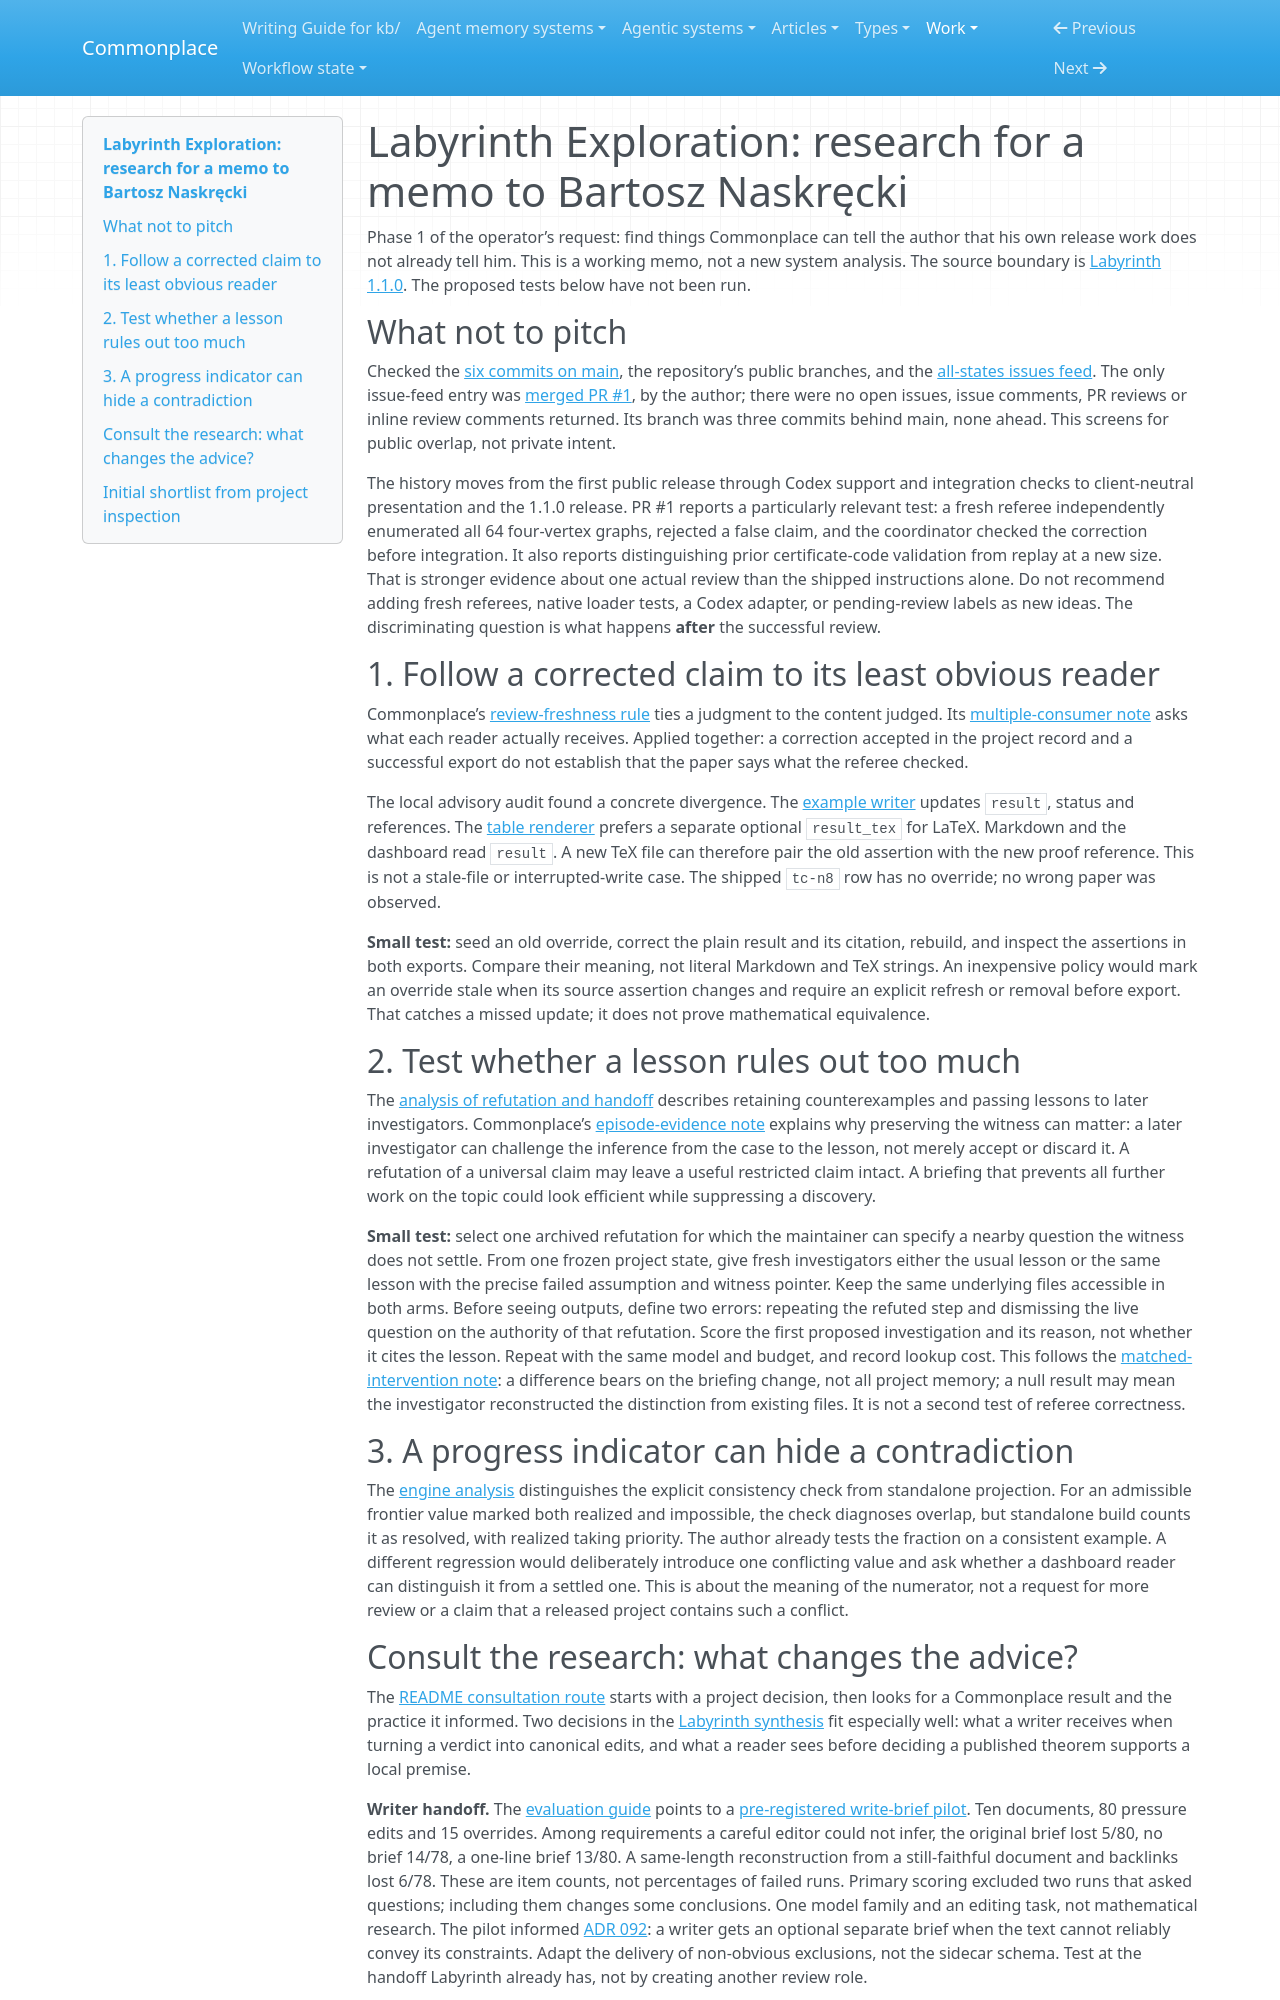

repository: zby/commonplace · page: work/labyrinth-author-research/index.html · generator: mkdocs

# Labyrinth Exploration: research for a memo to Bartosz Naskręcki

Phase 1 of the operator’s request: find things Commonplace can tell the author that his own release work does not already tell him. This is a working memo, not a new system analysis. The source boundary is [Labyrinth 1.1.0](https://github.com/nasqret/labyrinth-exploration/tree/019a93da59313e697dc6f28bcfe1588a376c7565). The proposed tests below have not been run.

## What not to pitch

Checked the [six commits on main](https://github.com/nasqret/labyrinth-exploration/commits/019a93da59313e697dc6f28bcfe1588a376c7565/), the repository’s public branches, and the [all-states issues feed](https://api.github.com/repos/nasqret/labyrinth-exploration/issues?state=all). The only issue-feed entry was [merged PR #1](https://github.com/nasqret/labyrinth-exploration/pull/1), by the author; there were no open issues, issue comments, PR reviews or inline review comments returned. Its branch was three commits behind main, none ahead. This screens for public overlap, not private intent.

The history moves from the first public release through Codex support and integration checks to client-neutral presentation and the 1.1.0 release. PR #1 reports a particularly relevant test: a fresh referee independently enumerated all 64 four-vertex graphs, rejected a false claim, and the coordinator checked the correction before integration. It also reports distinguishing prior certificate-code validation from replay at a new size. That is stronger evidence about one actual review than the shipped instructions alone. Do not recommend adding fresh referees, native loader tests, a Codex adapter, or pending-review labels as new ideas. The discriminating question is what happens **after** the successful review.

## 1. Follow a corrected claim to its least obvious reader

Commonplace’s [review-freshness rule](../theory/criteria-edits-invalidate-verdicts-process-edits-invalidate-artifacts.md) ties a judgment to the content judged. Its [multiple-consumer note](../theory/agent-memory-requirements/serve-multiple-consumers.md) asks what each reader actually receives. Applied together: a correction accepted in the project record and a successful export do not establish that the paper says what the referee checked.

The local advisory audit found a concrete divergence. The [example writer](https://github.com/nasqret/labyrinth-exploration/blob/019a93da59313e697dc6f28bcfe1588a376c7565/examples/triangle-counts/exhaustive_n8.py#L88-L96) updates `result`, status and references. The [table renderer](https://github.com/nasqret/labyrinth-exploration/blob/019a93da59313e697dc6f28bcfe1588a376c7565/templates/lab.py#L374-L404) prefers a separate optional `result_tex` for LaTeX. Markdown and the dashboard read `result`. A new TeX file can therefore pair the old assertion with the new proof reference. This is not a stale-file or interrupted-write case. The shipped `tc-n8` row has no override; no wrong paper was observed.

**Small test:** seed an old override, correct the plain result and its citation, rebuild, and inspect the assertions in both exports. Compare their meaning, not literal Markdown and TeX strings. An inexpensive policy would mark an override stale when its source assertion changes and require an explicit refresh or removal before export. That catches a missed update; it does not prove mathematical equivalence.

## 2. Test whether a lesson rules out too much

The [analysis of refutation and handoff](../agentic-system-analyses/retained/nasqret--labyrinth-exploration/synthesis.md#from-evidence-to-authorized-use) describes retaining counterexamples and passing lessons to later investigators. Commonplace’s [episode-evidence note](../theory/retaining-episode-evidence-keeps-a-distilled-rule-open-to.md) explains why preserving the witness can matter: a later investigator can challenge the inference from the case to the lesson, not merely accept or discard it. A refutation of a universal claim may leave a useful restricted claim intact. A briefing that prevents all further work on the topic could look efficient while suppressing a discovery.

**Small test:** select one archived refutation for which the maintainer can specify a nearby question the witness does not settle. From one frozen project state, give fresh investigators either the usual lesson or the same lesson with the precise failed assumption and witness pointer. Keep the same underlying files accessible in both arms. Before seeing outputs, define two errors: repeating the refuted step and dismissing the live question on the authority of that refutation. Score the first proposed investigation and its reason, not whether it cites the lesson. Repeat with the same model and budget, and record lookup cost. This follows the [matched-intervention note](../theory/retained-theory-intervention-isolates-one-explicit-surface.md): a difference bears on the briefing change, not all project memory; a null result may mean the investigator reconstructed the distinction from existing files. It is not a second test of referee correctness.

## 3. A progress indicator can hide a contradiction

The [engine analysis](../agentic-system-analyses/retained/nasqret--labyrinth-exploration/synthesis.md#what-the-engine-can-establish) distinguishes the explicit consistency check from standalone projection. For an admissible frontier value marked both realized and impossible, the check diagnoses overlap, but standalone build counts it as resolved, with realized taking priority. The author already tests the fraction on a consistent example. A different regression would deliberately introduce one conflicting value and ask whether a dashboard reader can distinguish it from a settled one. This is about the meaning of the numerator, not a request for more review or a claim that a released project contains such a conflict.
